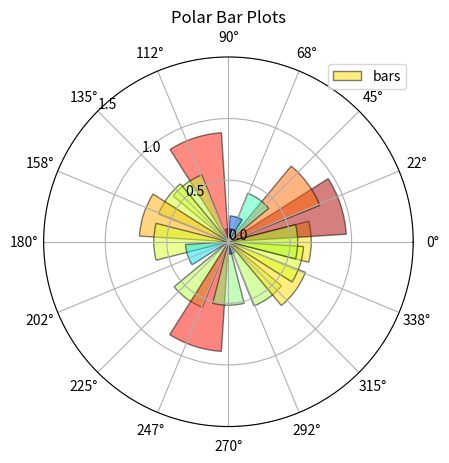

The script that saved this image:
# Matplotlib Plotting Tutorials
# Polar bar plot

import numpy as np
import matplotlib.pyplot as plt

n = 21

# Data
theta = np.linspace(0, 2.0*np.pi, n)
heights = np.random.rand(n)

# Get an axes handle/object
ax1 = plt.subplot(111, polar=True)

# Plot
bars = ax1.bar(theta, heights,
        # color='xkcd:salmon',
        color=plt.cm.jet(heights),
        width=0.5,
        # width=heights,
        bottom=0.0,
        edgecolor='k',
        alpha=0.5,
        label='bars')

## Main tweaks
# Radius limits
ax1.set_ylim(0, 1.5)
# Radius ticks
ax1.set_yticks(np.linspace(0, 1.5, 4))
# Radius tick position in degrees
ax1.set_rlabel_position(135)
# Angle ticks
ax1.set_xticks(np.linspace(0, 2.0*np.pi, 17)[:-1])

# Additional Tweaks
plt.grid(True)
plt.legend()
plt.title("Polar Bar Plots")

plt.show()